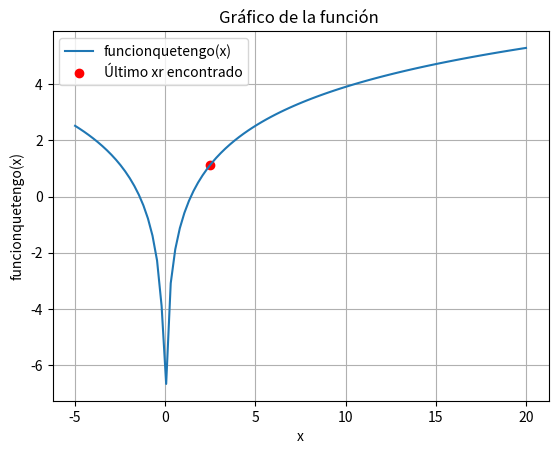

Generate this figure with matplotlib:
import numpy as np 
import matplotlib.pyplot as plt

def funcionquetengo(x):
    return (np.log(x**2)-0.7)

def metodoFalsaPosicion(extremo_inferior, extremo_superior,cantidad_iteraciones):
  #Lista de valores de xr
  valores_xr=[]
  #Esto se maneja por la cantidad de iteraciones que quiero
  for i in range(cantidad_iteraciones):
    print("\n")
    print("Iteracion numero",i+1)
    print("Extremo Inferior",extremo_inferior,"f(xl) evaluada en el punto inferior",funcionquetengo(extremo_inferior))
    print("Extremo Superior",extremo_superior,"f(xu) evaluada en el punto superior",funcionquetengo(extremo_superior))
    #Calculo el valor de xr
    valor_f_xr=extremo_superior-((funcionquetengo(extremo_superior)*(extremo_inferior-extremo_superior))/funcionquetengo(extremo_inferior)-funcionquetengo(extremo_superior))
    #Agrego a la lista de valores de xr que encuentre
    valores_xr.append(valor_f_xr)
    print("valor de xr",valor_f_xr,"Valor de la funcion en xr",funcionquetengo(valor_f_xr))
    #Agrego condicional por el siguiente motivo, si es mi primera iteracion no tengo para encontrar mi error absoluto ni tampoco mi error relativo
    if i>0:
      print("Se puede calcular el Error Absoluto y Error Relativo")
      print("Error Absoluto",abs(extremo_superior-valor_f_xr))
      print("Error Relativo",(abs(extremo_superior-valor_f_xr)/valor_f_xr)*100)
    #Condiciones de f(xr)*f(extremo_inferior), de acuerdo a la condicion que se siga el programa cambiara el valor ya sea del ext inf o ext sup   
    if funcionquetengo(valor_f_xr)*funcionquetengo(extremo_inferior)<0:
      print("Se cumple la condicion de que xr evaluada en la funcion * extremo inferior evaluado en la funcion <0")
      extremo_superior=valor_f_xr
    if funcionquetengo(valor_f_xr)*funcionquetengo(extremo_inferior)>0:
      print("Se cumple la condicion de que xr evaluada en la funcion * extremo inferior evaluado en la funcion >0")
      extremo_inferior=valor_f_xr
    if funcionquetengo(valor_f_xr)*funcionquetengo(extremo_inferior)==0:
      print("Se encontro la raiz")
    # Graficar la función en la ultima iteración mostrando el ultimo xr
    if i+1==cantidad_iteraciones:
      
      x = np.linspace(-5, 20, 100)
      y = funcionquetengo(x)
      plt.plot(x, y, label='funcionquetengo(x)')
    
      # Graficar el último xr encontrado
      plt.scatter(valores_xr[-1], funcionquetengo(valores_xr[-1]), color='red', label='Último xr encontrado')
    
      plt.xlabel('x')
      plt.ylabel('funcionquetengo(x)')
      plt.title('Gráfico de la función ')
      plt.legend()
      plt.grid(True)
      plt.show() 

extremo_inferior = 0.5
extremo_superior = 2
cantidad_iteraciones=3

metodoFalsaPosicion(extremo_inferior,extremo_superior,cantidad_iteraciones)



